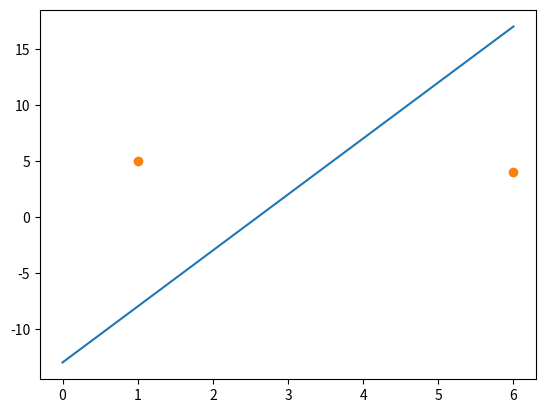

Generate this figure with matplotlib:
import matplotlib.pyplot as plt

def f(x: list[int], func) -> list[float]:
    result : list[float] = []
    for i in x:
        result.append(func(i))
    return result




def crossProduct(aVector: list[float], bVector : list[float]) -> list[float]:
    return [
        (aVector[1] * bVector[2]) - (aVector[2]*bVector[1]),
        -1 * (aVector[0]*bVector[2] - aVector[2]*bVector[0]),
        (aVector[0]*bVector[1] - aVector[1]*bVector[0])
        ]



def linspace(start: float, end: float, step: float) -> list[float]:
    stepSize : float = end/step
    tempCount: float = start
    result: list[float] = []
    result.append(start)
    for i in range(step):
        tempCount += stepSize
        result.append(tempCount)

    return result

def bisector(p: list[int], q: list[int]):
    x0 : float = (p[0] + q[0]) / 2
    y0 : float = (p[1] + q[1]) / 2

    a : float = q[0] - p[0]
    b : float = q[1] - p[1]
    c = -a*x0 - (b*y0)
    return lambda x: (-c - a*x)/b



xpoints = [1, 6]
ypoints = [5, 4]

minX, maxX = min(xpoints) - 1, max(xpoints)
minY, maxY = min(ypoints) - 1, max(ypoints)


graphX : list[float] = linspace(minX, maxX,10)
graphY : list[float] = linspace(minY, maxY,10)


graphBisector = bisector(
    [xpoints[0], ypoints[0]], 
    [xpoints[1], ypoints[1]])

allPoints : list[list[float]] = []
for idx, i in enumerate(xpoints):
    allPoints.append([i, ypoints[idx]])



while (len(allPoints) > 1):
    for i in range(1, len(allPoints)):
        graphBisector = bisector(allPoints[0], allPoints[i])
        yAxis = []
        for idx, i in enumerate(graphX):
            yAxis.append(graphBisector(i))
        plt.plot(graphX, yAxis)
    allPoints.pop(0)



plt.plot(xpoints, ypoints, 'o')
plt.show()
